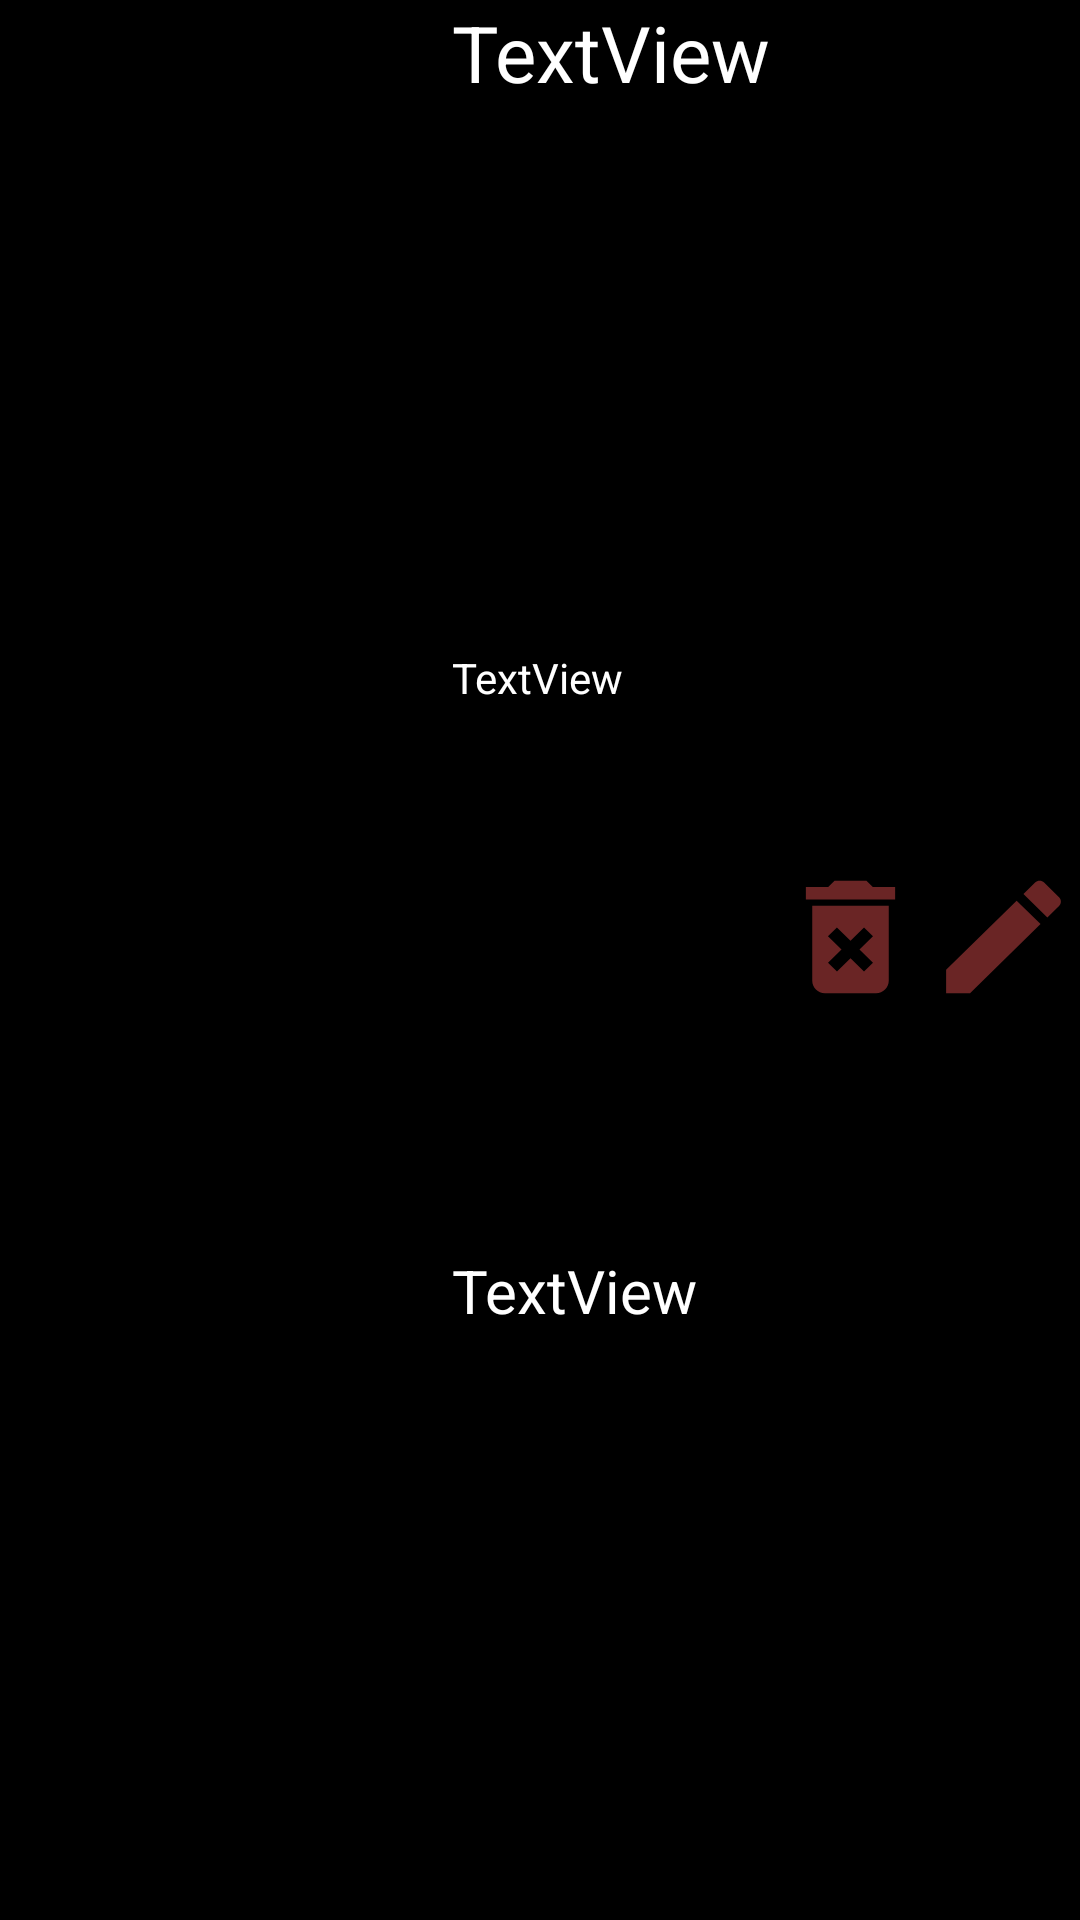

The Android layout XML behind this screen, and the referenced resources:
<!-- AndroidManifest.xml: application theme Theme.Music -->
<!-- res/layout/product_template.xml -->
<?xml version="1.0" encoding="utf-8"?>
<LinearLayout xmlns:android="http://schemas.android.com/apk/res/android"
    xmlns:app="http://schemas.android.com/apk/res-auto"
    xmlns:tools="http://schemas.android.com/tools"
    android:layout_width="match_parent"
    android:background="@color/black"
    android:gravity="center"
    android:layout_height="wrap_content"

    android:paddingBottom="15dp">

    <ImageView
        android:id="@+id/imgProduct"
        android:layout_width="150dp"
        android:layout_height="150dp"
        android:layout_weight="1"
        tools:srcCompat="@tools:sample/avatars" />

    <LinearLayout
        android:layout_width="wrap_content"
        android:layout_height="match_parent"
        android:layout_weight="1"
        android:gravity="center"
        android:orientation="vertical">

        <TextView
            android:id="@+id/tvNameProduct"
            android:layout_width="match_parent"
            android:layout_weight="1"
            android:textSize="26dp"
            android:layout_height="wrap_content"
            android:textColor="@color/white"
            android:text="TextView" />

        <TextView
            android:id="@+id/tvDescriptionProduct"
            android:layout_weight="1"
            android:layout_width="match_parent"
            android:layout_height="wrap_content"
            android:textColor="@color/white"
            android:text="TextView" />

        <TextView
            android:id="@+id/tvPriceProduct"
            android:layout_weight="1"
            android:layout_width="match_parent"
            android:layout_height="wrap_content"
            android:textSize="20dp"
            android:textColor="@color/white"
            android:text="TextView" />
    </LinearLayout>

    <Button
        android:id="@+id/btnDeleteTemplate"
        android:layout_width="50dp"
        android:layout_height="50dp"
        android:layout_weight="1"
        android:background="@drawable/ic_baseline_delete_forever_24"
        />
    <Button
        android:id="@+id/btnEditTemplate"
        android:layout_width="50dp"
        android:layout_height="50dp"
        android:layout_weight="1"
        android:background="@drawable/ic_baseline_edit_24"
        />


</LinearLayout>
<!-- resources referenced by this layout -->
<resources>
  <!-- drawable ic_baseline_delete_forever_24 (drawable) -->
  <vector android:height="24dp" android:tint="#6A2525"
      android:viewportHeight="24" android:viewportWidth="24"
      android:width="24dp" xmlns:android="http://schemas.android.com/apk/res/android">
      <path android:fillColor="@android:color/white" android:pathData="M6,19c0,1.1 0.9,2 2,2h8c1.1,0 2,-0.9 2,-2L18,7L6,7v12zM8.46,11.88l1.41,-1.41L12,12.59l2.12,-2.12 1.41,1.41L13.41,14l2.12,2.12 -1.41,1.41L12,15.41l-2.12,2.12 -1.41,-1.41L10.59,14l-2.13,-2.12zM15.5,4l-1,-1h-5l-1,1L5,4v2h14L19,4z"/>
  </vector>
  <!-- drawable ic_baseline_edit_24 (drawable) -->
  <vector android:height="24dp" android:tint="#6A2525"
      android:viewportHeight="24" android:viewportWidth="24"
      android:width="24dp" xmlns:android="http://schemas.android.com/apk/res/android">
      <path android:fillColor="@android:color/white" android:pathData="M3,17.25V21h3.75L17.81,9.94l-3.75,-3.75L3,17.25zM20.71,7.04c0.39,-0.39 0.39,-1.02 0,-1.41l-2.34,-2.34c-0.39,-0.39 -1.02,-0.39 -1.41,0l-1.83,1.83 3.75,3.75 1.83,-1.83z"/>
  </vector>
  <style name="Theme.Music" parent="Theme.MaterialComponents.DayNight.DarkActionBar">
          
          <item name="colorPrimary">@color/purple_500</item>
          <item name="colorAccent">@color/black</item>
          <item name="colorPrimaryVariant">@color/purple_700</item>
          <item name="colorOnPrimary">@color/white</item>
          
          <item name="colorSecondary">@color/teal_200</item>
          <item name="colorSecondaryVariant">@color/teal_700</item>
          <item name="colorOnSecondary">@color/black</item>
          
          <item name="android:statusBarColor">?attr/colorPrimaryVariant</item>
          
      </style>
  <!-- not gathered from this repository: default colours our renderer supplied (Android Studio template values) -->
  <color name="purple_500">#FF6200EE</color>
  <color name="purple_700">#FF3700B3</color>
  <color name="teal_200">#FF03DAC5</color>
  <color name="teal_700">#FF018786</color>
  <color name="black">#FF000000</color>
  <color name="white">#FFFFFFFF</color>
</resources>
